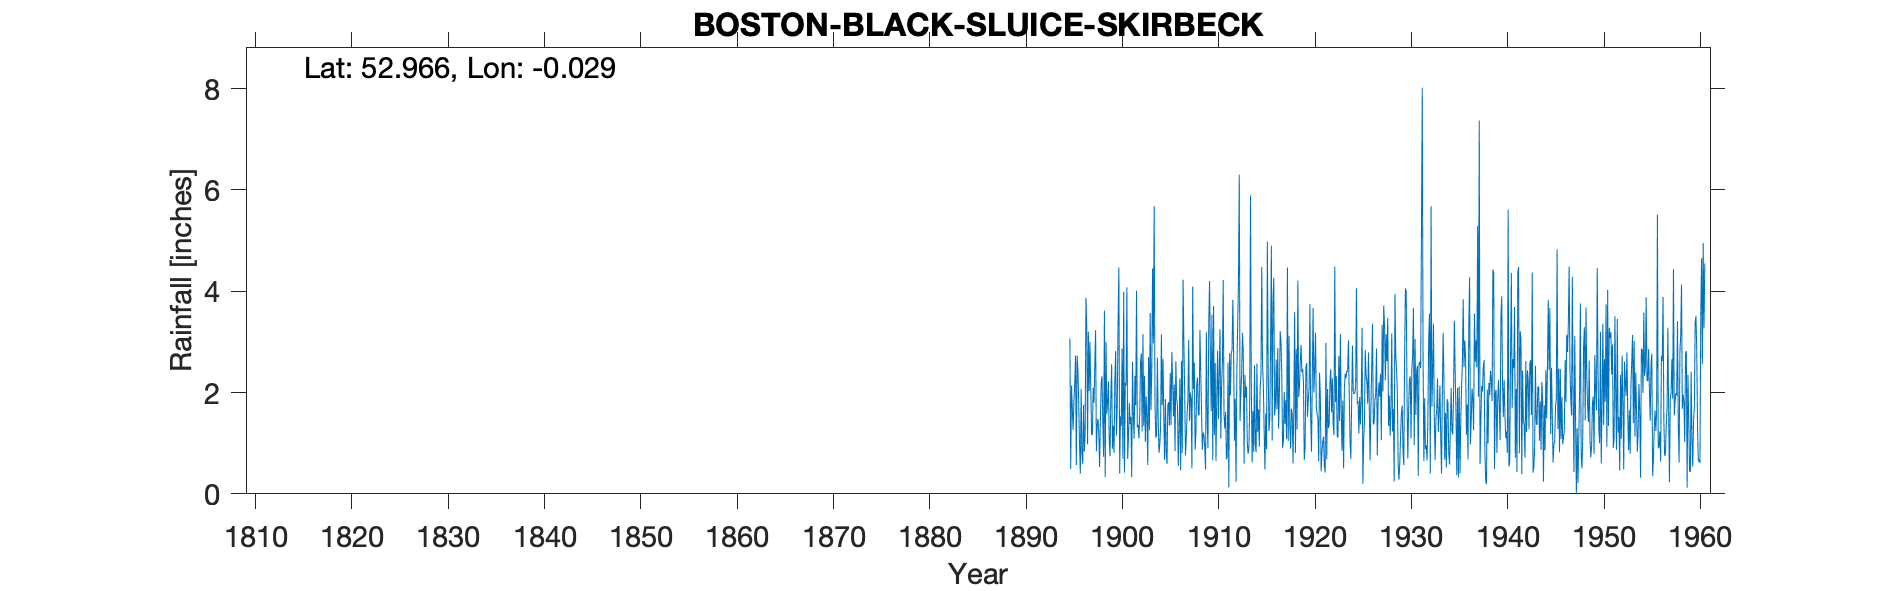

The table this chart was drawn from, first rows:
BOSTON BLACK SLUICE SKIRBECK, , , , , , , , , , , , , , , , , , , , , , , 
Grid ref, TF325428, Long, -0.02858, Lat, 52.97, Elevation, 11, ft, , , , , , , , , , , , , , , 
Station no, 2538, , , , , , , , , , , , , , , , , , , , , , 
, 1890, 1891, 1892, 1893, 1894, 1895, 1896, 1897, 1898, 1899, 1900, 1901, 1902, 1903, 1904, 1905, 1906, 1907, 1908, 1909, 1910, 1911, 1912
January, , , , , , 3.07, 0.96, 2.03, 1.2, 2.22, 3.37, 0.69, 1.31, 1.52, 1.15, 0.81, 2.62, 0.76, 0.87, 0.9, 1.16, 1.57, 2.71
February, , , , , , 0.49, 0.4, 3, 0.53, 1.05, 4.47, 1.13, 1.37, 0.57, 2.69, 0.59, 1.88, 1.09, 1.2, 0.48, 2.58, 1.29, 1.05
March, , , , , , 2.14, 2.07, 2.07, 1.46, 0.74, 0.4, 1.79, 1.09, 2.7, 1.46, 1.76, 1.76, 1.56, 2.16, 3.19, 0.65, 1.62, 1.88
April, , , , , , 1.7, 0.79, 1.16, 2.2, 1.94, 1.53, 1.38, 1.57, 1.25, 0.81, 1.81, 0.55, 1.86, 2.3, 1.51, 1.91, 0.68, 0.24
May, , , , , , 1.26, 0.59, 1.18, 2.32, 2.56, 1.34, 1.52, 2.62, 3.57, 0.97, 1.35, 1.21, 3.04, 1.57, 0.9, 2.82, 0.73, 2.42
June, , , , , , 1.83, 1.76, 2.09, 1.42, 0.89, 2.87, 0.33, 2.77, 1.65, 1.32, 2.39, 2.28, 1.44, 1.55, 3.38, 1.47, 2.59, 3.31
July, , , , , , 2.18, 0.83, 1.8, 0.73, 1.35, 0.69, 2.61, 1.23, 2.44, 3.15, 1.36, 0.46, 2, 3.23, 4.2, 2.36, 0.13, 4.16
August, , , , , , 2.73, 1.21, 2.54, 3.62, 0.81, 3.99, 1.56, 3.15, 4.45, 1.75, 2.8, 2.62, 1.87, 2.41, 2.76, 3.25, 2.78, 6.3
September, , , , , , 0.57, 3.87, 3.23, 0.33, 2.25, 0.42, 1.09, 1.34, 2.97, 2.66, 2.25, 0.81, 0.5, 1.62, 1.63, 1.09, 1.95, 1.44
October, , , , , , 2.73, 3.31, 0.84, 3, 2.82, 2.2, 2.33, 2.33, 5.68, 1.48, 1.53, 4.23, 4.09, 0.87, 3.54, 2.14, 2.77, 1.97
November, , , , , , 2.44, 0.98, 1.35, 1.58, 1.15, 2.14, 1.75, 1.02, 1.8, 0.67, 2.16, 2.97, 2.07, 1.21, 0.66, 2.58, 2.84, 2.37
December, , , , , , 1.77, 3.2, 1.48, 1.8, 1.76, 4.08, 4.01, 1.92, 1.11, 1.87, 0.84, 2.03, 2.59, 1.16, 3.71, 4.22, 3.83, 3.18
Total, , , , , , 22.91, 19.97, 22.77, 20.19, 19.54, 27.5, 20.19, 21.72, 29.71, 19.98, 19.65, 23.42, 22.87, 20.15, 26.86, 26.23, 22.78, 31.03
